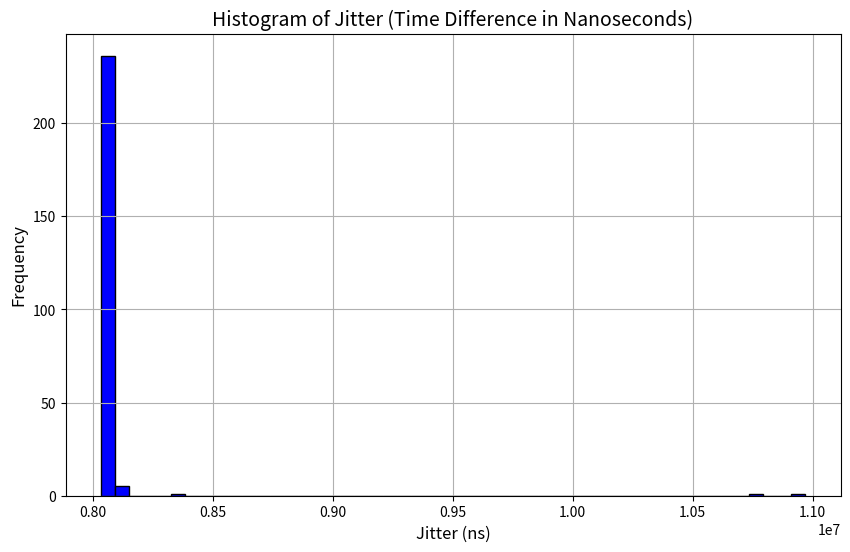

This figure's Python source:
import matplotlib.pyplot as plt

# Provided jitter values
jitter_values2 = [
    8089071.000000, 8076102.000000, 8072196.000000, 8071363.000000, 8071883.000000, 
    8072196.000000, 8072092.000000, 8213863.000000, 8074019.000000, 8071676.000000, 
    8070842.000000, 8089279.000000, 8074072.000000, 8072248.000000, 8070998.000000, 
    8072144.000000, 8071623.000000, 8072092.000000, 8071258.000000, 8070946.000000, 
    8072144.000000, 8071519.000000, 8071259.000000, 8072873.000000, 8072144.000000, 
    8075060.000000, 8071363.000000, 8070842.000000, 8070634.000000, 8071467.000000, 
    8070686.000000, 8070477.000000, 8070425.000000, 8071102.000000, 8070841.000000, 
    8070633.000000, 8070478.000000, 8071102.000000, 8070426.000000, 8070321.000000, 
    8070269.000000, 8070582.000000, 8070269.000000, 8070217.000000, 8069956.000000, 
    8070789.000000, 8070164.000000, 8069904.000000, 8069800.000000, 8070321.000000, 
    8069904.000000, 8069957.000000, 8070113.000000, 8070061.000000, 8069956.000000, 
    8071259.000000, 8070425.000000, 8070633.000000, 8070009.000000, 8069957.000000, 
    8070477.000000, 8069748.000000, 8069644.000000, 8069696.000000, 8069592.000000, 
    8070582.000000, 8070321.000000, 8070113.000000, 8070061.000000, 8070738.000000, 
    8070269.000000, 8070113.000000, 8069696.000000, 8070165.000000, 8069852.000000, 
    8069957.000000, 8069748.000000, 8070425.000000, 8069904.000000, 8070582.000000, 
    8070217.000000, 8069748.000000, 8076050.000000, 8071154.000000, 8070112.000000, 
    8072665.000000, 8070737.000000, 8072091.000000, 8070894.000000, 8071310.000000, 
    8070216.000000, 8069904.000000, 8070269.000000, 8070321.000000, 8070269.000000, 
    8070164.000000, 8069748.000000, 8070738.000000, 8314488.000000, 8074904.000000, 
    8073342.000000, 8071258.000000, 8070841.000000, 8070737.000000, 8070477.000000, 
    8071779.000000, 8071206.000000, 8070686.000000, 8070842.000000, 8070998.000000, 
    8070581.000000, 8070842.000000, 8070321.000000, 8071207.000000, 8070686.000000, 
    8070894.000000, 8072144.000000, 8071363.000000, 8070321.000000, 8081936.000000, 
    8071519.000000, 8070999.000000, 8070425.000000, 8069852.000000, 8070060.000000, 
    8070477.000000, 8072665.000000, 8070738.000000, 8070165.000000, 8071102.000000, 
    8070217.000000, 8070217.000000, 8069852.000000, 8070530.000000, 8073550.000000, 
    8073759.000000, 8071102.000000, 8070789.000000, 8077144.000000, 8071363.000000, 
    8069748.000000, 8069905.000000, 8071935.000000, 8070529.000000, 8073186.000000, 
    8071102.000000, 8070269.000000, 8079904.000000, 8075321.000000, 8073185.000000, 
    8072352.000000, 8070269.000000, 8069801.000000, 8070790.000000, 8070112.000000, 
    8069800.000000, 8076311.000000, 8072040.000000, 8070998.000000, 8070165.000000, 
    8070269.000000, 8071311.000000, 8070113.000000, 8069852.000000, 8069956.000000, 
    8070478.000000, 8070008.000000, 8071050.000000, 8070008.000000, 8070581.000000, 
    8070061.000000, 8069905.000000, 8070165.000000, 8070217.000000, 8070060.000000, 
    8070217.000000, 8069852.000000, 8076832.000000, 8097925.000000, 8074280.000000, 
    8070738.000000, 8071311.000000, 8072769.000000, 8071310.000000, 8496571.000000, 
    8088290.000000, 8075633.000000, 8103185.000000, 8100269.000000, 8109436.000000, 
    8100373.000000, 8094696.000000, 8073133.000000, 8070634.000000, 8073759.000000, 
    8072352.000000, 8072040.000000, 8071727.000000, 8155061.000000, 8076154.000000, 
    8070165.000000, 8072509.000000, 8072040.000000, 8071728.000000, 8072092.000000, 
    8072352.000000, 8071050.000000, 8070477.000000, 8071780.000000, 8070894.000000, 
    8071415.000000, 8071675.000000, 8084592.000000, 8072300.000000, 8086779.000000, 
    8077092.000000, 8074696.000000, 8074904.000000, 8080060.000000, 8077196.000000, 
    8073237.000000, 8073185.000000, 8073290.000000, 8072561.000000, 8072665.000000, 
    8079175.000000, 8074852.000000, 8078446.000000, 8075269.000000, 8074279.000000, 
    8072873.000000, 8073133.000000, 8072665.000000, 8073915.000000, 8071415.000000, 
    8070374.000000, 8070112.000000, 8070269.000000, 8070790.000000, 8070008.000000, 
    8069853.000000, 8071050.000000, 8071676.000000, 8071665.000000, 8070113.000000, 
    8070217.000000, 8071311.000000, 8075686.000000, 8070217.000000, 8071519.000000, 
    8073726.000000, 8072454.000000, 8070789.000000, 8072211.000000, 8075727.000000, 
    8085633.000000, 8072454.000000, 8070720.000000, 8071519.000000, 8070837.000000, 
    8070374.000000, 8070842.000000, 8075318.000000, 8071258.000000, 8073222.000000, 
    8070999.000000, 8087092.000000, 8071259.000000, 8070696.000000, 8072352.000000, 
    8071550.000000, 8071837.000000, 8077296.000000, 8072311.000000, 8071617.000000, 
    8071480.000000, 8071386.000000, 8072209.000000, 8070998.000000, 8070842.000000, 
    8070634.000000, 8071549.000000, 8072209.000000, 8072153.000000, 8073726.000000, 
    8072861.000000, 8071935.000000, 8071259.000000, 8070720.000000, 8071349.000000, 
    8071467.000000, 8071851.000000, 8073113.000000, 8071790.000000, 8071935.000000, 
    8071711.000000, 8071561.000000, 8072454.000000, 8072536.000000, 8072685.000000, 
    8072837.000000, 8072974.000000, 8073083.000000, 8073265.000000, 8073411.000000, 
    8073732.000000, 8074086.000000, 8074507.000000, 8075100.000000, 8075935.000000, 
    8077141.000000, 8078845.000000, 8081250.000000, 8084849.000000, 8089634.000000, 
    8096192.000000, 8105307.000000, 8117873.000000, 8134971.000000, 8158920.000000, 
    8192548.000000, 8242084.000000, 8319131.000000, 8435879.000000
]

# Storing the provided data into a Python array
jitter2 = [
    8092977.000000, 8075217.000000, 8070842.000000, 8070008.000000, 8070425.000000, 8070842.000000, 
    8072248.000000, 8070894.000000, 8069957.000000, 8070112.000000, 8069956.000000, 8070061.000000, 
    8073082.000000, 8072404.000000, 8070426.000000, 8069644.000000, 8070113.000000, 8070269.000000, 
    8069852.000000, 8069696.000000, 8069749.000000, 8071310.000000, 8056831.000000, 8069644.000000, 
    8069332.000000, 8069540.000000, 8068290.000000, 8068811.000000, 8071206.000000, 8069488.000000, 
    8069696.000000, 8069018.000000, 8068654.000000, 8069488.000000, 8069227.000000, 8068966.000000, 
    8069175.000000, 8069279.000000, 8070373.000000, 8069071.000000, 8068967.000000, 8069280.000000, 
    8069123.000000, 8069123.000000, 8070060.000000, 8069280.000000, 8069331.000000, 8069123.000000, 
    8069071.000000, 8069176.000000, 8068810.000000, 8069175.000000, 8069227.000000, 8069592.000000, 
    8069071.000000, 8069383.000000, 8069176.000000, 8069071.000000, 8069227.000000, 8070789.000000, 
    8069749.000000, 8069227.000000, 8068967.000000, 8069176.000000, 8069331.000000, 8069019.000000, 
    8069644.000000, 12918763.000000, 8068707.000000, 8068342.000000, 8068342.000000, 8068394.000000, 
    8068290.000000, 8069228.000000, 8069331.000000, 8069280.000000, 8069279.000000, 8069123.000000, 
    8069279.000000, 8069123.000000, 8068498.000000, 8069540.000000, 8070009.000000, 8070269.000000, 
    8069436.000000, 8069383.000000, 8069019.000000, 8069123.000000, 8068863.000000, 8070529.000000, 
    8069643.000000, 8069539.000000, 8068914.000000, 8069227.000000, 8069071.000000, 8069384.000000, 
    8069019.000000, 8068863.000000, 8348186.000000, 8076467.000000, 8071623.000000, 8069696.000000, 
    8069956.000000, 8069644.000000, 8069331.000000, 8070530.000000, 8071414.000000, 8069904.000000, 
    8069488.000000, 8069332.000000, 8069227.000000, 8069436.000000, 8069331.000000, 8069279.000000, 
    8069280.000000, 8070112.000000, 8069435.000000, 8069280.000000, 8069488.000000, 8069748.000000, 
    8070842.000000, 8051884.000000, 8070165.000000, 8069904.000000, 8068394.000000, 8068133.000000, 
    8069539.000000, 8070581.000000, 8068655.000000, 8070269.000000, 8068186.000000, 8069019.000000, 
    8069279.000000, 8067977.000000, 8069175.000000, 8069176.000000, 8068602.000000, 8069123.000000, 
    8069539.000000, 8068862.000000, 8068915.000000, 8068759.000000, 8068655.000000, 8073290.000000, 
    8070790.000000, 8069540.000000, 8069592.000000, 8068915.000000, 8069071.000000, 8069904.000000, 
    8069123.000000, 8069331.000000, 8068914.000000, 8069279.000000, 8069071.000000, 8069175.000000, 
    8069279.000000, 8070737.000000, 8069644.000000, 8069279.000000, 8069957.000000, 8069123.000000, 
    8069071.000000, 8069384.000000, 8069175.000000, 8069176.000000, 8069123.000000, 8069175.000000, 
    8069228.000000, 8069227.000000, 8069072.000000, 8068967.000000, 8069123.000000, 8068863.000000, 
    8069175.000000, 8069957.000000, 8069331.000000, 8069123.000000, 8079956.000000, 8068238.000000, 
    8068290.000000, 8068133.000000, 8068706.000000, 8068030.000000, 8068081.000000, 8068863.000000, 
    8068030.000000, 8068915.000000, 8069331.000000, 8068030.000000, 8069904.000000, 8069123.000000, 
    8068967.000000, 8069019.000000, 8069019.000000, 8068915.000000, 8068915.000000, 8068915.000000, 
    8571260.000000, 8073758.000000, 8070268.000000, 8069644.000000, 8068967.000000, 8069279.000000, 
    8069280.000000, 8069123.000000, 8070373.000000, 8070008.000000, 8069801.000000, 8069748.000000, 
    8069332.000000, 8069331.000000, 8069176.000000, 8069331.000000, 8069019.000000, 8069071.000000, 
    8069019.000000, 8069019.000000, 8069227.000000, 8068966.000000, 8069227.000000, 8074904.000000, 
    8085112.000000, 8077092.000000, 8073550.000000, 8083863.000000, 8881729.000000, 8089331.000000, 
    8076571.000000, 8071414.000000, 8070373.000000, 8069592.000000, 8070321.000000, 8070009.000000, 
    8069436.000000, 8069540.000000, 8071362.000000, 8070321.000000, 8074175.000000, 8069331.000000, 
    8069175.000000, 8069123.000000, 8068863.000000, 8068915.
]

# Inserting the provided data into a Python array
jitter_values = [
    8089696.000000, 8073342.000000, 8071623.000000, 8070217.000000, 8069749.000000, 8069748.000000, 
    8073134.000000, 8070529.000000, 8069644.000000, 8069591.000000, 8069487.000000, 8069591.000000, 8069071.000000, 
    8069800.000000, 8069332.000000, 8069800.000000, 8070217.000000, 8069592.000000, 8069228.000000, 8069227.000000, 
    8069436.000000, 8069332.000000, 8075321.000000, 8068654.000000, 8068237.000000, 8068810.000000, 8098082.000000, 
    8078602.000000, 8088811.000000, 8085634.000000, 10969386.000000, 8106051.000000, 8091467.000000, 8100113.000000, 
    8074644.000000, 8071780.000000, 8061935.000000, 8070112.000000, 8070737.000000, 8069644.000000, 8070008.000000, 
    8070060.000000, 8068967.000000, 8068706.000000, 8068707.000000, 8067977.000000, 8068863.000000, 8069644.000000, 
    8068706.000000, 8069123.000000, 8068758.000000, 8068603.000000, 8069852.000000, 8069019.000000, 8068707.000000, 
    8068602.000000, 8068758.000000, 8068551.000000, 8068758.000000, 8069019.000000, 8068289.000000, 8068810.000000, 
    8068446.000000, 8068550.000000, 8068707.000000, 8068758.000000, 8068446.000000, 8070477.000000, 8069071.000000, 
    8068706.000000, 8068603.000000, 8068550.000000, 8068394.000000, 8068498.000000, 8068394.000000, 8068654.000000, 
    8068551.000000, 8068550.000000, 8068759.000000, 8068707.000000, 8068602.000000, 8068550.000000, 8068342.000000, 
    8069644.000000, 8068967.000000, 8068863.000000, 8068706.000000, 8068707.000000, 8068446.000000, 8069071.000000, 
    8068706.000000, 8068342.000000, 8068551.000000, 8068654.000000, 8033030.000000, 8067613.000000, 8067717.000000, 
    8068290.000000, 8346780.000000, 8076258.000000, 8071414.000000, 8070269.000000, 8070946.000000, 8068759.000000, 
    8068550.000000, 8068393.000000, 8068706.000000, 8068707.000000, 8075477.000000, 10747564.000000, 8069592.000000, 
    8068030.000000, 8067717.000000, 8069331.000000, 8067978.000000, 8068811.000000, 8068498.000000, 8067873.000000, 
    8068551.000000, 8068290.000000, 8067925.000000, 8068498.000000, 8068446.000000, 8067769.000000, 8068811.000000, 
    8068758.000000, 8069591.000000, 8068914.000000, 8070112.000000, 8069644.000000, 8068706.000000, 8068655.000000, 
    8068602.000000, 8068550.000000, 8068602.000000, 8068863.000000, 8068655.000000, 8068602.000000, 8069019.000000, 
    8068498.000000, 8068498.000000, 8068603.000000, 8068706.000000, 8068603.000000, 8069488.000000, 8068915.000000, 
    8068654.000000, 8068603.000000, 8068602.000000, 8068915.000000, 8068655.000000, 8068967.000000, 8068759.000000, 
    8068863.000000, 8070998.000000, 8069071.000000, 8068967.000000, 8068446.000000, 8068602.000000, 8070009.000000, 
    8068862.000000, 8068602.000000, 8068498.000000, 8068967.000000, 8068758.000000, 8068655.000000, 8068758.000000, 
    8065582.000000, 8067561.000000, 8067873.000000, 8067873.000000, 8068966.000000, 8068810.000000, 8068030.000000, 
    8070425.000000, 8069019.000000, 8068185.000000, 8068655.000000, 8068446.000000, 8067821.000000, 8068498.000000, 
    8068498.000000, 8068550.000000, 8068342.000000, 8068394.000000, 8068186.000000, 8068550.000000, 8068759.000000, 
    8068342.000000, 8068550.000000, 8069279.000000, 8068759.000000, 8100477.000000, 8068862.000000, 8068654.000000, 
    8068498.000000, 8068603.000000, 8068446.000000, 8146676.000000, 8071519.000000, 8069123.000000, 8068603.000000, 
    8068654.000000, 8068603.000000, 8068602.000000, 8070009.000000, 8068655.000000, 8068810.000000, 8068706.000000, 
    8068603.000000, 8068550.000000, 8068446.000000, 8068655.000000, 8069019.000000, 8068811.000000, 8068706.000000, 
    8068654.000000, 8068498.000000, 8068862.000000, 8068655.000000, 8068759.000000, 8069696.000000, 8068550.000000, 
    8068915.000000, 8046519.000000, 8068707.000000, 8068186.000000, 8067821.000000, 8068655.000000, 8067821.000000, 
    8068654.000000, 8068550.000000, 8068029.000000, 8069852.000000, 8073186.000000, 8081206.000000, 8071519.000000, 
    8069540.000000, 8068029.000000, 8069436.000000, 8069071.000000, 8068603.000000, 8068915.000000, 8068967.000000, 
]


# Plotting the histogram
plt.figure(figsize=(10, 6))
plt.hist(jitter_values, bins=50, edgecolor='black', color='blue')

# Adding titles and labels
plt.title('Histogram of Jitter (Time Difference in Nanoseconds)', fontsize=14)
plt.xlabel('Jitter (ns)', fontsize=12)
plt.ylabel('Frequency', fontsize=12)

# Show the plot
plt.grid(True)
plt.show()
